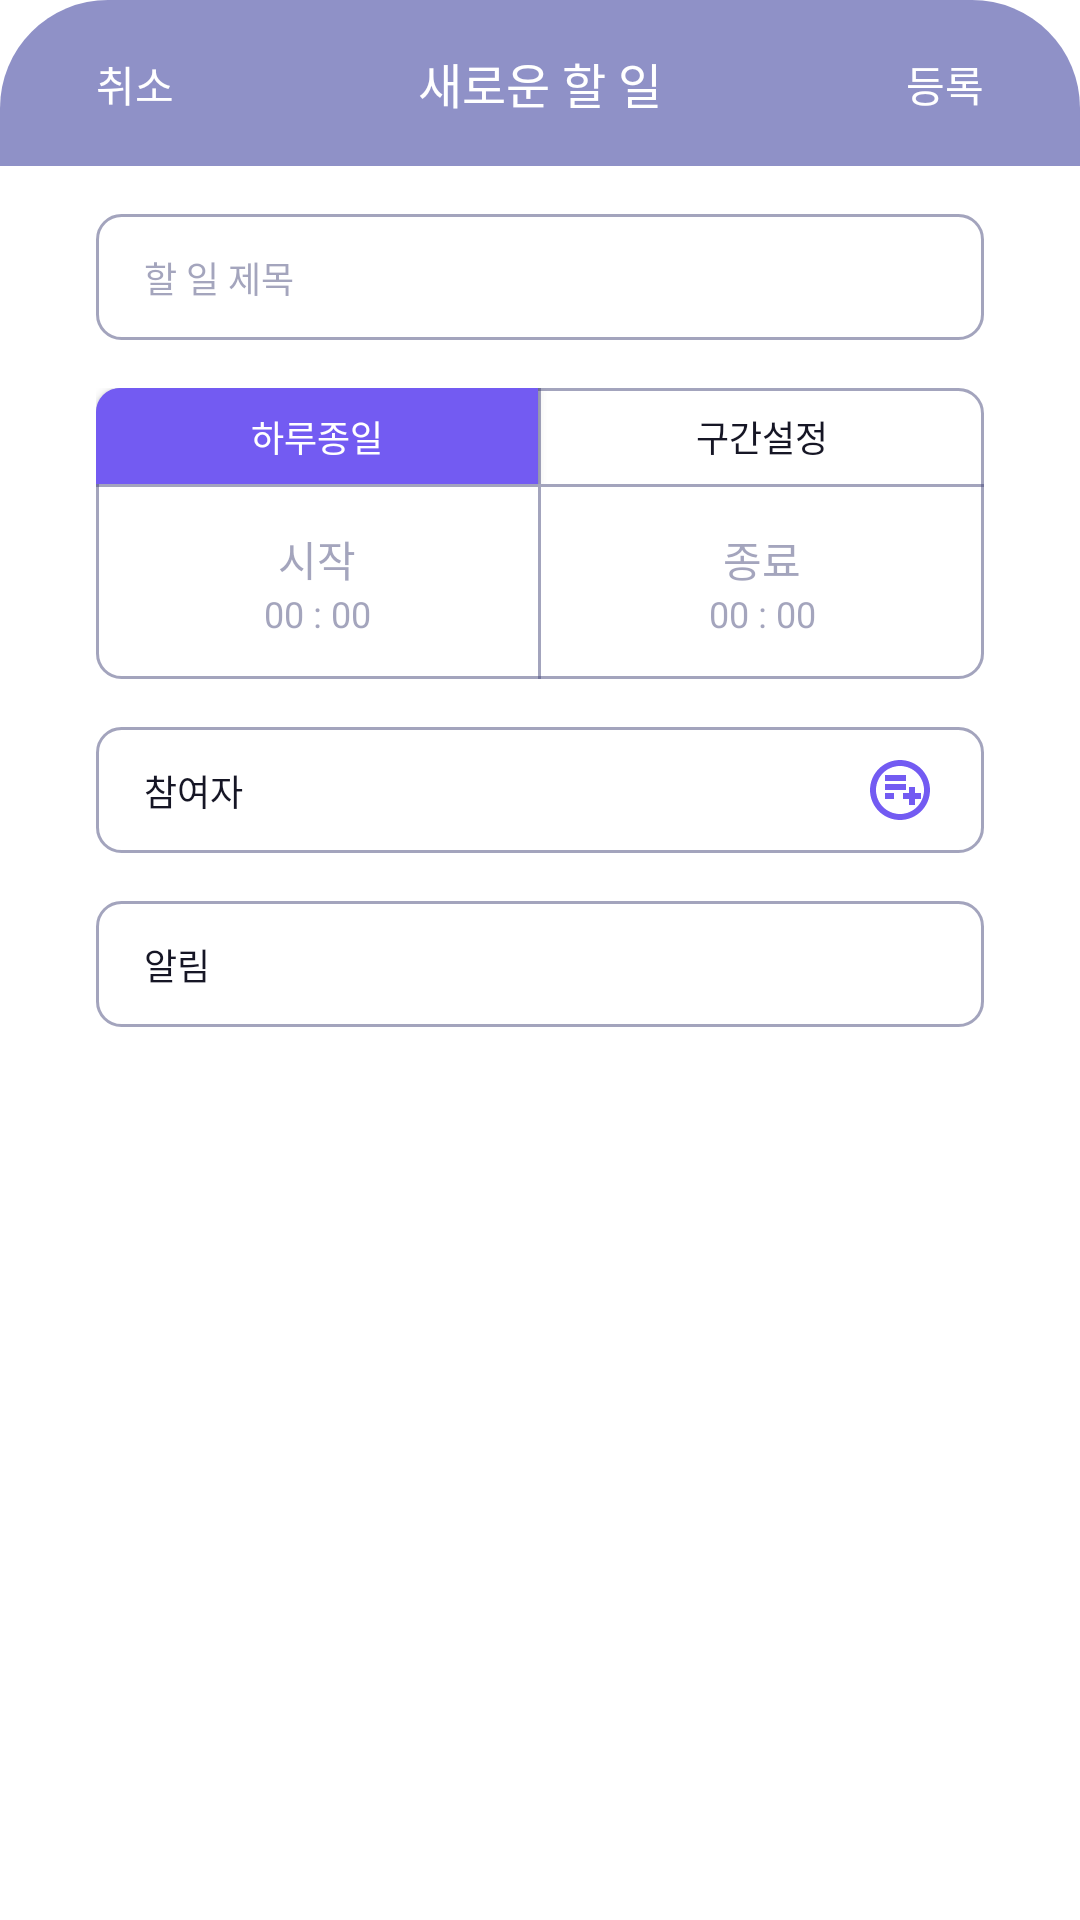

Android layout source for this screen:
<!-- AndroidManifest.xml: application theme Theme.Plancation -->
<!-- res/layout/fragment_todo_form.xml -->
<?xml version="1.0" encoding="utf-8"?>
<LinearLayout
        android:id="@+id/todo_form"
        xmlns:android="http://schemas.android.com/apk/res/android"
        xmlns:app="http://schemas.android.com/apk/res-auto"
        android:layout_width="match_parent"
        android:layout_height="match_parent"
        android:background="@android:color/transparent"
        android:orientation="vertical"
        app:layout_behavior="com.google.android.material.bottomsheet.BottomSheetBehavior">
    <androidx.constraintlayout.widget.ConstraintLayout
            android:layout_width="match_parent" android:layout_height="wrap_content"
            android:background="@drawable/form_shape"
            android:paddingHorizontal="32dp"
            android:id="@+id/todo_form_bar_layout"
            android:paddingVertical="16dp">
        <androidx.appcompat.widget.AppCompatButton
                android:id="@+id/todo_form_bar_cancel_button"
                android:layout_width="wrap_content"
                android:layout_height="wrap_content"
                android:background="@android:color/transparent"
                android:text="취소"
                android:textSize="14sp"
                android:textColor="@color/white"
                android:minWidth="0dp"
                android:minHeight="0dp"
                android:fontFamily="@font/medium"
                app:layout_constraintTop_toTopOf="parent"
                app:layout_constraintBottom_toBottomOf="parent"
                app:layout_constraintStart_toStartOf="parent"/>
        <TextView android:layout_width="wrap_content" android:layout_height="wrap_content"
                  android:id="@+id/todo_form_bar_title"
                  android:text="새로운 할 일"
                  app:layout_constraintTop_toTopOf="parent"
                  app:layout_constraintBottom_toBottomOf="parent"
                  app:layout_constraintStart_toStartOf="parent"
                  app:layout_constraintEnd_toEndOf="parent"
                  android:textColor="@color/white"
                  android:textSize="16sp"
                  android:fontFamily="@font/bold"/>
        <androidx.appcompat.widget.AppCompatButton
                android:id="@+id/todo_form_bar_submit_button"
                android:layout_width="wrap_content"
                android:layout_height="wrap_content"
                android:background="@android:color/transparent"
                android:text="등록"
                android:textSize="14sp"
                android:textColor="@color/white"
                android:minWidth="0dp"
                android:minHeight="0dp"
                android:fontFamily="@font/medium"
                app:layout_constraintTop_toTopOf="parent"
                app:layout_constraintBottom_toBottomOf="parent"
                app:layout_constraintEnd_toEndOf="parent"/>
    </androidx.constraintlayout.widget.ConstraintLayout>
    <LinearLayout
            android:layout_width="match_parent"
            android:layout_height="wrap_content"
            android:background="@color/background"
            android:orientation="vertical"
            android:paddingHorizontal="32dp"
            android:paddingVertical="16dp">
        <EditText
                android:id="@+id/todo_form_content_title"
                style="@style/FormEditText"
                android:layout_width="match_parent"
                android:layout_height="42dp"
                android:background="@drawable/form_edittext"
                android:imeOptions="actionDone"
                android:inputType="text"
                android:hint="할 일 제목"
                android:paddingHorizontal="16dp" />
        <TableLayout
                android:layout_width="match_parent"
                android:layout_height="wrap_content"
                android:layout_marginTop="16dp"
                android:background="@drawable/form_border"
                android:stretchColumns="0, 2">
            <TableRow>
                <androidx.appcompat.widget.AppCompatButton
                        android:id="@+id/todo_day_button"
                        android:layout_width="0dp"
                        android:background="@drawable/form_left_button_shape"
                        android:textSize="12sp"
                        android:textColor="@color/white"
                        android:fontFamily="@font/bold"
                        android:minHeight="32dp"
                        android:text="하루종일"/>
                <ImageView
                        android:layout_width="1dp"
                        android:layout_height="match_parent"
                        android:background="@color/hint_text"/>
                <androidx.appcompat.widget.AppCompatButton
                        android:id="@+id/todo_range_button"
                        android:layout_width="0dp"
                        android:background="@android:color/transparent"
                        android:textSize="12sp"
                        android:textColor="@color/text"
                        android:fontFamily="@font/bold"
                        android:minHeight="32dp"
                        android:text="구간설정"/>
            </TableRow>
            <ImageView
                    android:layout_width="0dp"
                    android:layout_height="1dp"
                    android:background="@color/hint_text"/>
            <TableRow>
                <LinearLayout
                        android:id="@+id/todo_range_start_button"
                        android:layout_height="64dp"
                        android:gravity="center"
                        android:orientation="vertical">
                    <TextView
                            android:id="@+id/todo_range_start_title"
                            android:layout_width="wrap_content"
                            android:layout_height="wrap_content"
                            android:text="시작"
                            android:textColor="@color/hint_text"
                            android:fontFamily="@font/bold"
                            android:textSize="14sp"/>
                    <TextView
                            android:id="@+id/todo_range_start_date"
                            android:layout_width="match_parent"
                            android:layout_height="wrap_content"
                            android:layout_marginTop="2dp"
                            android:gravity="center"
                            android:fontFamily="@font/medium"
                            android:text="00 : 00"
                            android:textColor="@color/hint_text"
                            android:textSize="12sp"/>
                </LinearLayout>
                <ImageView
                        android:layout_width="1dp"
                        android:layout_height="match_parent"
                        android:background="@color/hint_text"/>
                <LinearLayout
                        android:id="@+id/todo_range_end_button"
                        android:layout_height="64dp"
                        android:gravity="center"
                        android:orientation="vertical">
                    <TextView
                            android:id="@+id/todo_range_end_title"
                            android:layout_width="wrap_content"
                            android:layout_height="wrap_content"
                            android:text="종료"
                            android:textColor="@color/hint_text"
                            android:textSize="14sp"
                            android:fontFamily="@font/bold"/>
                    <TextView
                            android:id="@+id/todo_range_end_date"
                            android:layout_width="match_parent"
                            android:layout_height="wrap_content"
                            android:gravity="center"
                            android:layout_marginTop="2dp"
                            android:text="00 : 00"
                            android:textColor="@color/hint_text"
                            android:textSize="12sp"
                            android:fontFamily="@font/medium"/>
                </LinearLayout>
            </TableRow>
        </TableLayout>
        <TimePicker
                android:layout_width="match_parent"
                android:layout_height="180dp"
                android:padding="0dp"
                android:visibility="gone"
                android:id="@+id/todo_range_time_picker_layout"
                android:layout_marginTop="16dp"
                android:calendarTextColor="@color/text"
                android:timePickerMode="spinner"
                android:theme="@style/TimePickerTheme"
                android:background="@drawable/form_edittext"/>
        <androidx.constraintlayout.widget.ConstraintLayout
                android:layout_width="match_parent"
                android:layout_height="42dp"
                android:layout_marginTop="16dp"
                android:paddingHorizontal="16dp"
                android:background="@drawable/form_edittext">
            <TextView android:layout_width="wrap_content"
                      android:layout_height="wrap_content"
                      app:layout_constraintTop_toTopOf="parent"
                      app:layout_constraintBottom_toBottomOf="parent"
                      app:layout_constraintLeft_toLeftOf="parent"
                      android:text="참여자"
                      android:textColor="@color/text"
                      android:textSize="12sp"
                      android:fontFamily="@font/bold"/>
            <ImageButton
                    android:id="@+id/todo_form_content_user_selector"
                    android:layout_width="wrap_content"
                    android:layout_height="wrap_content"
                    app:layout_constraintTop_toTopOf="parent"
                    app:layout_constraintBottom_toBottomOf="parent"
                    app:layout_constraintRight_toRightOf="parent"
                    android:backgroundTint="@color/accent"
                    android:background="@drawable/ic_selector"/>
        </androidx.constraintlayout.widget.ConstraintLayout>
        <androidx.constraintlayout.widget.ConstraintLayout
                android:layout_width="match_parent"
                android:layout_height="42dp"
                android:layout_marginTop="16dp"
                android:paddingHorizontal="16dp"
                android:background="@drawable/form_edittext">
            <TextView android:layout_width="wrap_content"
                      android:layout_height="wrap_content"
                      app:layout_constraintTop_toTopOf="parent"
                      app:layout_constraintBottom_toBottomOf="parent"
                      app:layout_constraintLeft_toLeftOf="parent"
                      android:text="알림"
                      android:textColor="@color/text"
                      android:textSize="12sp"
                      android:fontFamily="@font/bold"/>
            <Spinner
                    android:id="@+id/todo_form_content_alert_spinner"
                    android:layout_width="wrap_content"
                    android:layout_height="wrap_content"
                    app:layout_constraintTop_toTopOf="parent"
                    app:layout_constraintBottom_toBottomOf="parent"
                    app:layout_constraintRight_toRightOf="parent"
                    android:popupBackground="@drawable/solid_spinner_shape"
                    android:background="@android:color/transparent"/>
        </androidx.constraintlayout.widget.ConstraintLayout>
    </LinearLayout>
</LinearLayout>
<!-- resources referenced by this layout -->
<resources>
  <color name="accent">#735BF2</color>
  <color name="background">#FFFFFF</color>
  <color name="hint_text">#80494B7C</color>
  <color name="text">#161625</color>
  <color name="white">#FFFFFFFF</color>
  <!-- drawable form_border (drawable) -->
  <?xml version="1.0" encoding="utf-8"?>
  <shape xmlns:android="http://schemas.android.com/apk/res/android">
      <stroke android:color="@color/hint_text" android:width="1dp" />
      <corners android:radius="8dp"/>
  </shape>
  <!-- drawable form_edittext (drawable) -->
  <?xml version="1.0" encoding="utf-8"?>
  <shape xmlns:android="http://schemas.android.com/apk/res/android">
      <corners android:radius="8dp"/>
      <stroke android:width="1dp" android:color="@color/hint_text"/>
  </shape>
  <!-- drawable form_left_button_shape (drawable) -->
  <?xml version="1.0" encoding="utf-8"?>
  <shape xmlns:android="http://schemas.android.com/apk/res/android">
      <solid android:color="@color/accent"/>
      <corners android:topLeftRadius="8dp"/>
  </shape>
  <!-- drawable form_shape (drawable) -->
  <?xml version="1.0" encoding="utf-8"?>
  <shape xmlns:android="http://schemas.android.com/apk/res/android">
      <size android:width="48dp" android:height="48dp"/>
      <corners android:topLeftRadius="36dp" android:topRightRadius="36dp"/>
      <solid android:color="@color/inverse_primary"/>
  </shape>
  <!-- drawable ic_selector (drawable) -->
  <vector android:height="24dp" android:tint="#2B2B2B"
      android:viewportHeight="24" android:viewportWidth="24"
      android:width="24dp" xmlns:android="http://schemas.android.com/apk/res/android">
      <path android:fillColor="@android:color/white" android:pathData="M12,2C6.48,2 2,6.48 2,12s4.48,10 10,10s10,-4.48 10,-10S17.52,2 12,2zM12,20c-4.41,0 -8,-3.59 -8,-8s3.59,-8 8,-8s8,3.59 8,8S16.41,20 12,20zM14,10H7v2h7V10zM14,7H7v2h7V7zM7,15h3v-2H7V15zM19,13v2h-2v2h-2v-2h-2v-2h2v-2h2v2H19z"/>
  </vector>
  <!-- drawable solid_spinner_shape (drawable) -->
  <?xml version="1.0" encoding="utf-8"?>
  <shape xmlns:android="http://schemas.android.com/apk/res/android">
      <corners android:radius="8dp"/>
      <solid android:color="@color/inverse_primary"/>
      <padding android:left="12dp" android:bottom="6dp" android:right="12dp" android:top="6dp"/>
  </shape>
  <style name="FormEditText" parent="FormTextView">
          <item name="android:background">@android:color/transparent</item>
          <item name="android:textColorHint">@color/hint_text</item>
      </style>
  <style name="TimePickerTheme" parent="android:ThemeOverlay.Material.Light">
          <item name="android:datePickerStyle">@style/TimePickerStyle</item>
      </style>
  <style name="Theme.Plancation" parent="Theme.MaterialComponents.DayNight.NoActionBar">
          
          <item name="colorPrimary">@color/primary</item>
          <item name="colorPrimaryVariant">@color/purple_700</item>
          <item name="colorOnPrimary">@color/white</item>
          
          <item name="colorSecondary">@color/teal_200</item>
          <item name="colorSecondaryVariant">@color/teal_700</item>
          <item name="colorOnSecondary">@color/black</item>
          
          <item name="android:statusBarColor">?attr/colorPrimaryVariant</item>
  
          <item name="android:includeFontPadding">false</item>
          
          <item name="colorAccent">@color/accent</item>
      </style>
  <color name="inverse_primary">#8F91C7</color>
  <style name="FormTextView">
          <item name="android:textColor">@color/text</item>
          <item name="android:textSize">12sp</item>
          <item name="android:fontFamily">@font/bold</item>
      </style>
  <style name="TimePickerStyle" parent="android:Widget.Material.TimePicker">
          <item name="android:calendarViewShown">false</item>
          <item name="android:timePickerMode">spinner</item>
      </style>
  <color name="primary">#494B7C</color>
  <color name="purple_700">#FF3700B3</color>
  <color name="teal_200">#FF03DAC5</color>
  <color name="teal_700">#FF018786</color>
  <color name="black">#FF000000</color>
</resources>
